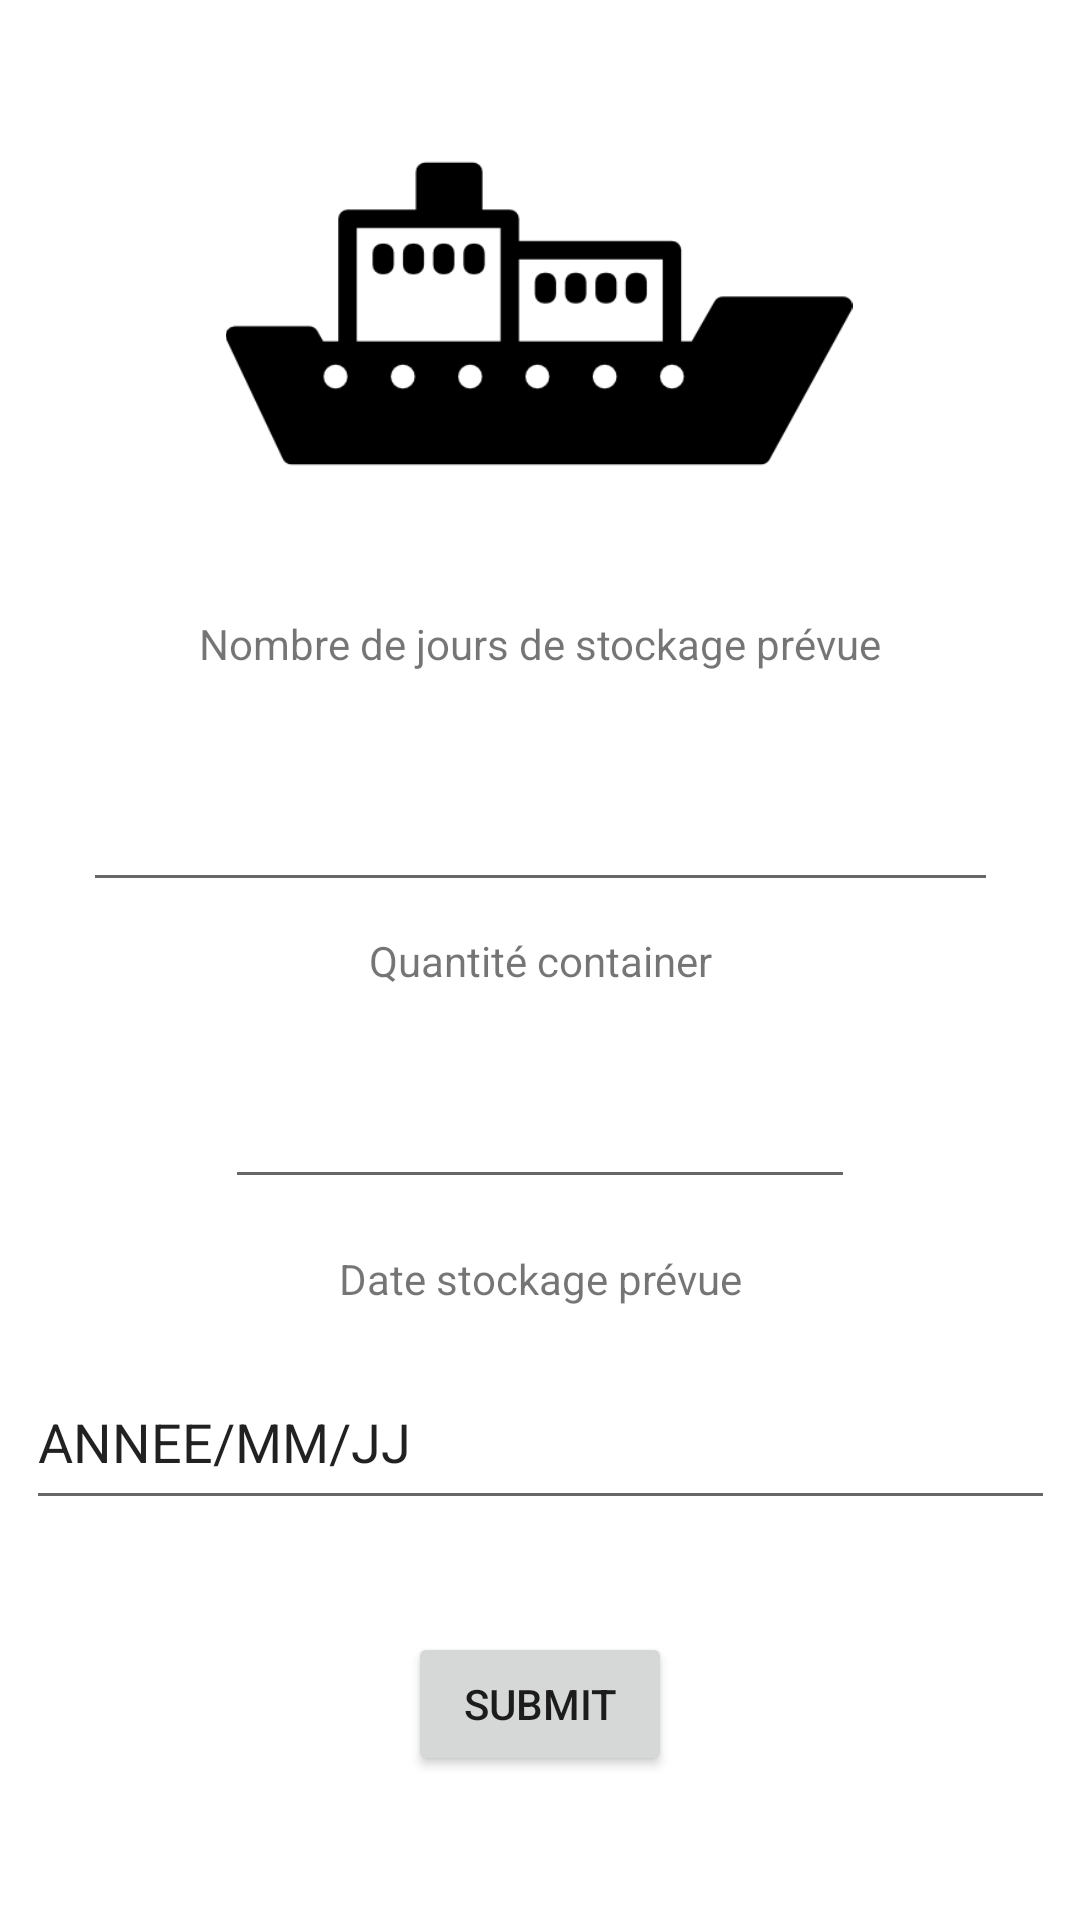

Here is an Android app screen rendered from its layout file. Give the layout XML and the strings, colors and styles it references.
<!-- AndroidManifest.xml: application theme Theme.TholdiApp2 -->
<!-- res/layout/fragment_saisir_reservation_container.xml -->
<?xml version="1.0" encoding="utf-8"?>
<androidx.constraintlayout.widget.ConstraintLayout xmlns:android="http://schemas.android.com/apk/res/android"
    xmlns:app="http://schemas.android.com/apk/res-auto"
    xmlns:tools="http://schemas.android.com/tools"
    android:layout_width="match_parent"
    android:layout_height="match_parent"
    tools:context=".SaisirReservationContainerFragment">

    <EditText
        android:id="@+id/editTextQuantiteContainer"
        android:layout_width="wrap_content"
        android:layout_height="wrap_content"
        android:ems="10"
        android:inputType="textPersonName"
        android:minHeight="48dp"
        android:text=""
        app:layout_constraintBottom_toBottomOf="parent"
        app:layout_constraintEnd_toEndOf="parent"
        app:layout_constraintStart_toStartOf="parent"
        app:layout_constraintTop_toTopOf="@+id/imageViewLogoBateauSaisie"
        app:layout_constraintVertical_bias="0.594"
        tools:ignore="MissingConstraints,SpeakableTextPresentCheck" />

    <ImageView
        android:id="@+id/imageViewLogoBateauSaisie"
        android:layout_width="294dp"
        android:layout_height="209dp"
        android:src="@drawable/logo_bateau"
        app:layout_constraintBottom_toBottomOf="parent"
        app:layout_constraintEnd_toEndOf="parent"
        app:layout_constraintHorizontal_bias="0.495"
        app:layout_constraintStart_toStartOf="parent"
        app:layout_constraintTop_toTopOf="parent"
        app:layout_constraintVertical_bias="0.0"
        app:srcCompat="@drawable/logo_bateau"
        tools:ignore="MissingConstraints" />

    <EditText
        android:id="@+id/editTextNbJoursStockage"
        android:layout_width="305dp"
        android:layout_height="48dp"
        android:ems="10"
        android:inputType="textPersonName"
        android:minHeight="48dp"
        android:text=""
        app:layout_constraintBottom_toBottomOf="parent"
        app:layout_constraintEnd_toEndOf="parent"
        app:layout_constraintStart_toStartOf="parent"
        app:layout_constraintTop_toTopOf="parent"
        app:layout_constraintVertical_bias="0.427"
        tools:ignore="MissingConstraints,SpeakableTextPresentCheck" />

    <EditText
        android:id="@+id/editTextDateStockagePrévue"
        android:layout_width="343dp"
        android:layout_height="55dp"
        android:ems="10"
        android:inputType="date"
        android:minHeight="48dp"
        android:text="ANNEE/MM/JJ"
        app:layout_constraintBottom_toBottomOf="parent"
        app:layout_constraintEnd_toEndOf="parent"
        app:layout_constraintStart_toStartOf="parent"
        app:layout_constraintTop_toTopOf="parent"
        app:layout_constraintVertical_bias="0.772"
        tools:ignore="MissingConstraints" />

    <Button
        android:id="@+id/buttonEnvoyerSaisie"
        android:layout_width="wrap_content"
        android:layout_height="wrap_content"
        android:text="SUBMIT"
        app:layout_constraintBottom_toBottomOf="parent"
        app:layout_constraintEnd_toEndOf="parent"
        app:layout_constraintStart_toStartOf="parent"
        app:layout_constraintTop_toTopOf="@+id/imageViewLogoBateauSaisie"
        app:layout_constraintVertical_bias="0.919"
        tools:ignore="MissingConstraints" />

    <TextView
        android:id="@+id/textView"
        android:layout_width="wrap_content"
        android:layout_height="wrap_content"
        android:text="Nombre de jours de stockage prévue"
        app:layout_constraintBottom_toBottomOf="parent"
        app:layout_constraintEnd_toEndOf="parent"
        app:layout_constraintStart_toStartOf="parent"
        app:layout_constraintTop_toTopOf="parent"
        app:layout_constraintVertical_bias="0.33" />

    <TextView
        android:id="@+id/textView2"
        android:layout_width="wrap_content"
        android:layout_height="wrap_content"
        android:text="Quantité container"
        app:layout_constraintBottom_toBottomOf="parent"
        app:layout_constraintEnd_toEndOf="parent"
        app:layout_constraintStart_toStartOf="parent"
        app:layout_constraintTop_toTopOf="@+id/imageViewLogoBateauSaisie" />

    <TextView
        android:id="@+id/textView3"
        android:layout_width="wrap_content"
        android:layout_height="wrap_content"
        android:text="Date stockage prévue"
        app:layout_constraintBottom_toBottomOf="parent"
        app:layout_constraintEnd_toEndOf="parent"
        app:layout_constraintStart_toStartOf="parent"
        app:layout_constraintTop_toTopOf="@+id/imageViewLogoBateauSaisie"
        app:layout_constraintVertical_bias="0.671" />


</androidx.constraintlayout.widget.ConstraintLayout>
<!-- resources referenced by this layout -->
<resources>
  <!-- drawable logo_bateau: png bitmap (drawable, 5339 bytes) -->
  <style name="Theme.TholdiApp2" parent="Theme.MaterialComponents.DayNight.DarkActionBar">
          
          <item name="colorPrimary">@color/purple_500</item>
          <item name="colorPrimaryVariant">@color/purple_700</item>
          <item name="colorOnPrimary">@color/white</item>
          
          <item name="colorSecondary">@color/teal_200</item>
          <item name="colorSecondaryVariant">@color/teal_700</item>
          <item name="colorOnSecondary">@color/black</item>
          
          <item name="android:statusBarColor" tools:targetApi="l">?attr/colorPrimaryVariant</item>
          
      </style>
  <!-- not gathered from this repository: default colours our renderer supplied (Android Studio template values) -->
  <color name="purple_500">#FF6200EE</color>
  <color name="purple_700">#FF3700B3</color>
  <color name="teal_200">#FF03DAC5</color>
  <color name="teal_700">#FF018786</color>
  <color name="black">#FF000000</color>
  <color name="white">#FFFFFFFF</color>
</resources>
